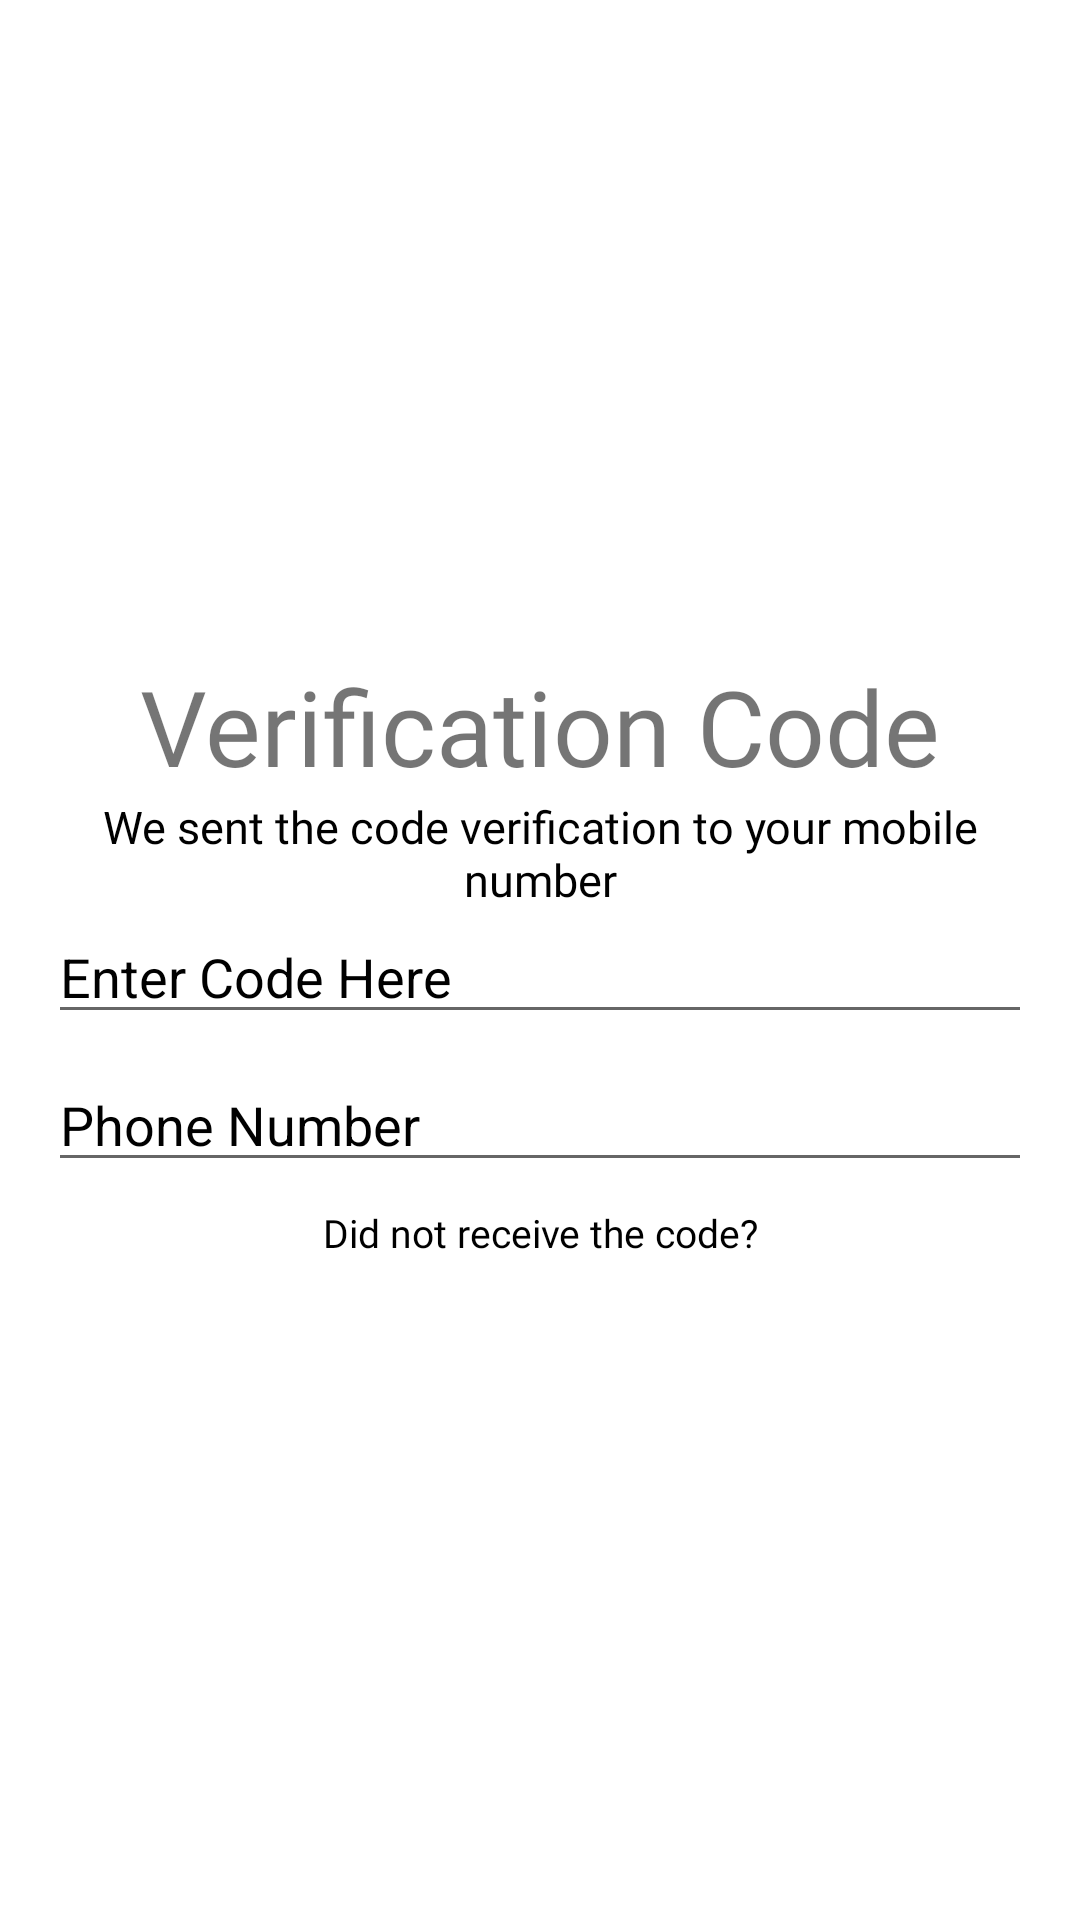

Android layout source for this screen:
<!-- AndroidManifest.xml: application theme Theme.TopJuanTech_OJT -->
<!-- res/layout/activity_sign_in_verification.xml -->
<?xml version="1.0" encoding="utf-8"?>
<LinearLayout xmlns:android="http://schemas.android.com/apk/res/android"
    android:layout_width="match_parent"
    android:layout_height="match_parent"
    xmlns:app="http://schemas.android.com/apk/res-auto"
    xmlns:tools="http://schemas.android.com/tools"
    android:orientation="vertical"
    android:gravity="center"
    android:padding="16dp"
    tools:context=".SignInVerification"
    android:background="@color/white"
    >

    <TextView
        android:id="@+id/backButton"
        android:layout_width="wrap_content"
        android:layout_height="wrap_content"
        android:textSize="35sp"
        android:gravity="center"
        android:layout_marginBottom="8dp"/>

    
    
    
    
    
    
    
    
    
    

    <TextView
        android:id="@+id/verification"
        android:layout_width="wrap_content"
        android:layout_height="wrap_content"
        android:layout_marginTop="0dp"
        android:fontFamily="@font/inter"
        android:text="Verification Code"
        android:textColor="@color/bright_blue"
        android:textSize="35sp"/>

    <TextView
        android:id="@+id/codeVerification"
        android:layout_width="wrap_content"
        android:layout_height="wrap_content"
        android:layout_marginTop="0dp"
        android:fontFamily="@font/poppins"
        android:text="We sent the code verification to your mobile number"
        android:textColor="@color/black"
        android:textSize="15sp"
        android:gravity="center"/>

    <EditText
        android:id="@+id/verification_code_edit_text"
        android:layout_width="match_parent"
        android:layout_height="wrap_content"
        android:hint="Enter Code Here"
        android:textColor="@color/black"
        android:textColorHint="@color/black"
        android:inputType="number"
        android:layout_marginBottom="8dp"/>


    <EditText
        android:id="@+id/phone_number_edit_text"
        android:layout_width="match_parent"
        android:layout_height="wrap_content"
        android:hint="Phone Number"
        android:textColor="@color/black"
        android:textColorHint="@color/black"
        android:inputType="phone"
        android:layout_marginBottom="8dp"/>

    <TextView
        android:id="@+id/receive"
        android:layout_width="wrap_content"
        android:layout_height="wrap_content"
        android:layout_marginTop="0dp"
        android:fontFamily="@font/poppins"
        android:text="Did not receive the code?"
        android:textColor="@color/black"
        android:textSize="13sp"
        android:gravity="center"/>

    <Button
        android:id="@+id/resend_code_button"
        android:layout_width="wrap_content"
        android:layout_height="wrap_content"
        android:layout_marginBottom="8dp"
        android:background="@drawable/cust_but"
        android:text="Resend Code"
        android:textColor="@color/white"
        android:textSize="11sp"
        />

</LinearLayout>
<!-- resources referenced by this layout -->
<resources>
  <style name="Theme.TopJuanTech_OJT" parent="Theme.AppCompat.Light.NoActionBar">
          
          <item name="colorPrimary">@color/purple_500</item>
          <item name="colorPrimaryVariant">@color/purple_700</item>
          <item name="colorOnPrimary">@color/white</item>
          
          <item name="colorSecondary">@color/teal_200</item>
          <item name="colorSecondaryVariant">@color/teal_700</item>
          <item name="colorOnSecondary">@color/black</item>
          
          <item name="android:statusBarColor" tools:targetApi="l">?attr/colorPrimaryVariant</item>
          
      </style>
  <!-- not gathered from this repository: default colours our renderer supplied (Android Studio template values) -->
  <color name="purple_500">#FF6200EE</color>
  <color name="purple_700">#FF3700B3</color>
  <color name="teal_200">#FF03DAC5</color>
  <color name="teal_700">#FF018786</color>
  <color name="black">#FF000000</color>
  <color name="white">#FFFFFFFF</color>
</resources>
